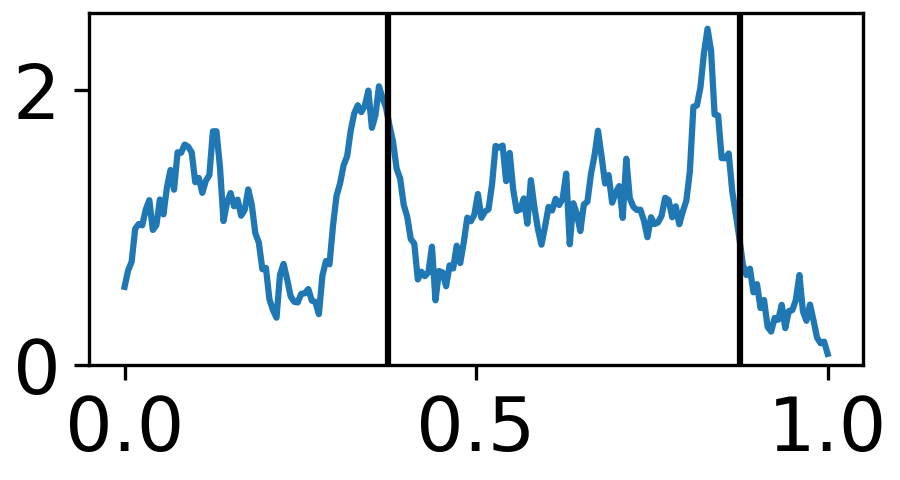

Source data for this figure (header and first rows):
0.0, 2
0.003344, 3
0.006689, 4
0.01003, 4
0.01338, 5
0.01672, 6
0.02007, 6
0.02341, 6
0.02676, 5
0.0301, 6
0.03344, 5
0.03679, 4
0.04013, 3
0.04348, 4
0.04682, 3
0.05017, 6
0.05351, 8
0.05686, 6
0.0602, 7
0.06355, 9
0.06689, 9
0.07023, 10
0.07358, 9
0.07692, 12
0.08027, 11
0.08361, 11
0.08696, 10
0.0903, 12
0.09365, 13
0.09699, 12
0.1003, 12
0.1037, 10
0.107, 12
0.1104, 11
0.1137, 10
0.1171, 11
0.1204, 11
0.1237, 9
0.1271, 9
0.1304, 9
0.1338, 9
0.1371, 7
0.1405, 5
0.1438, 5
0.1472, 6
0.1505, 6
0.1538, 6
0.1572, 4
0.1605, 6
0.1639, 5
0.1672, 5
0.1706, 6
0.1739, 6
0.1773, 6
0.1806, 6
0.1839, 3
0.1873, 3
0.1906, 2
0.194, 2
0.1973, 2
0.2007, 3
... 239 more rows
